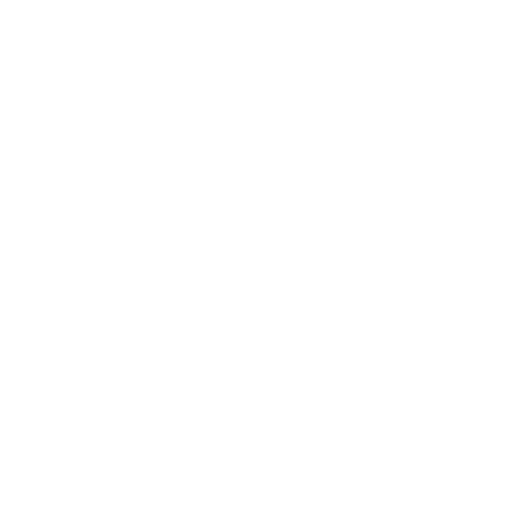
t = 0.00 s
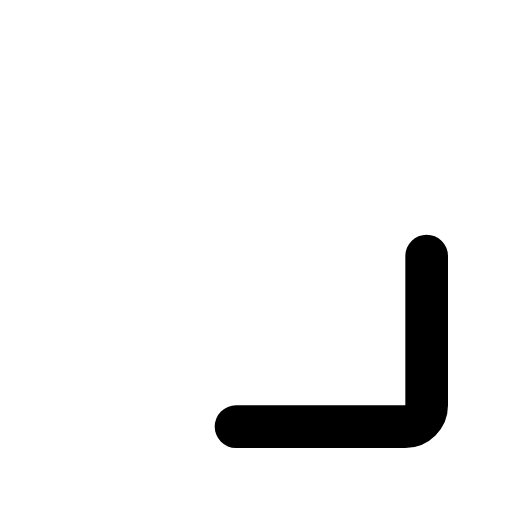
t = 0.15 s
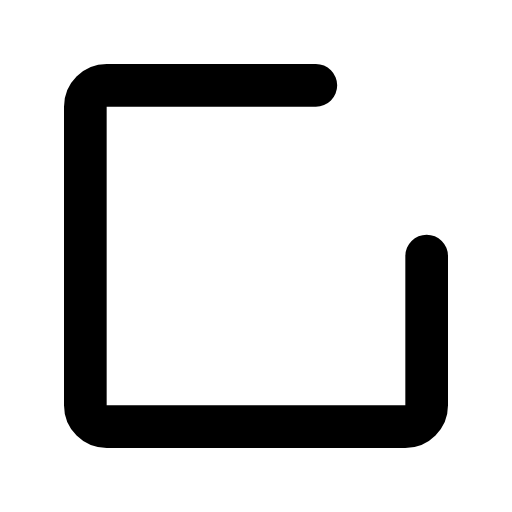
t = 0.45 s
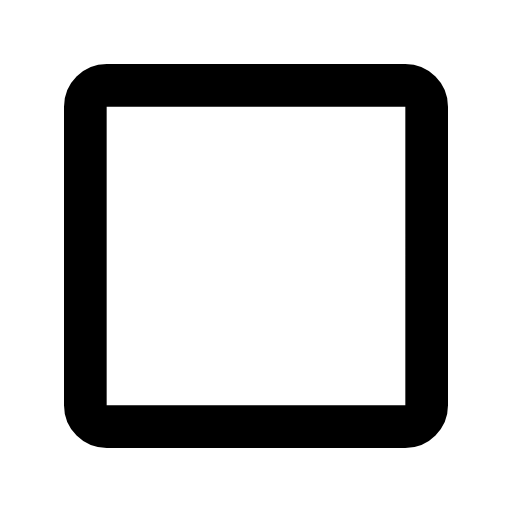
t = 0.70 s
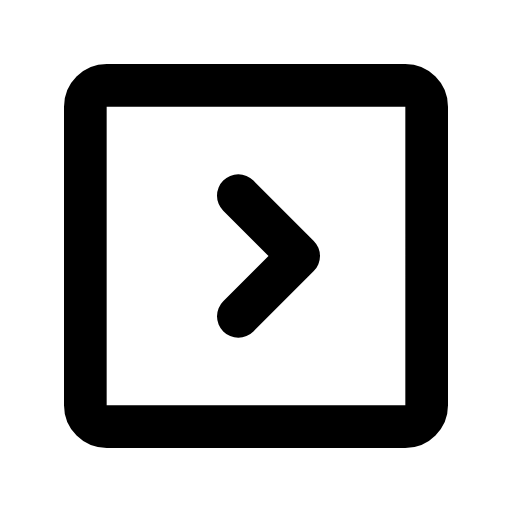
t = 0.90 s
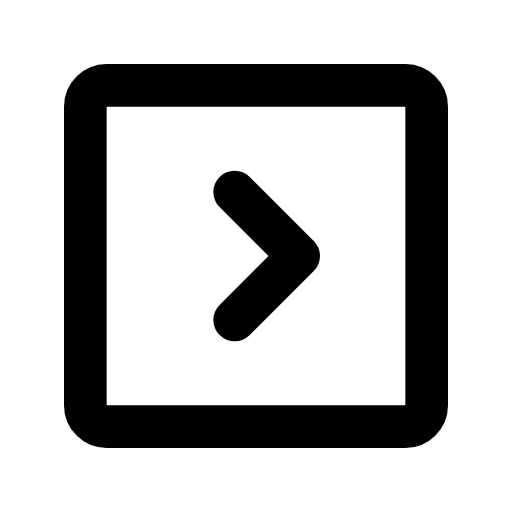
t = 1.10 s

The animated SVG that drew these frames (rendered in a browser with its animation timeline set to each time). Animation: 2 SMIL elements (animate=2); one cycle of 1.10 s.

<svg xmlns="http://www.w3.org/2000/svg" width="24" height="24" viewBox="0 0 24 24"><g fill="none" stroke="currentColor" stroke-linecap="round" stroke-linejoin="round" stroke-width="2"><path stroke-dasharray="66" d="M20 12v7c0 0.55 -0.45 1 -1 1h-14c-0.55 0 -1 -0.44 -1 -1v-14c0 -0.55 0.45 -1 1 -1h14c0.55 0 1 0.45 1 1Z"><animate fill="freeze" attributeName="stroke-dashoffset" dur="0.6s" values="66;0"/></path><path stroke-dasharray="8" stroke-dashoffset="8" d="M14 12l-3 -3M14 12l-3 3"><animate fill="freeze" attributeName="stroke-dashoffset" begin="0.7s" dur="0.4s" to="0"/></path></g></svg>
